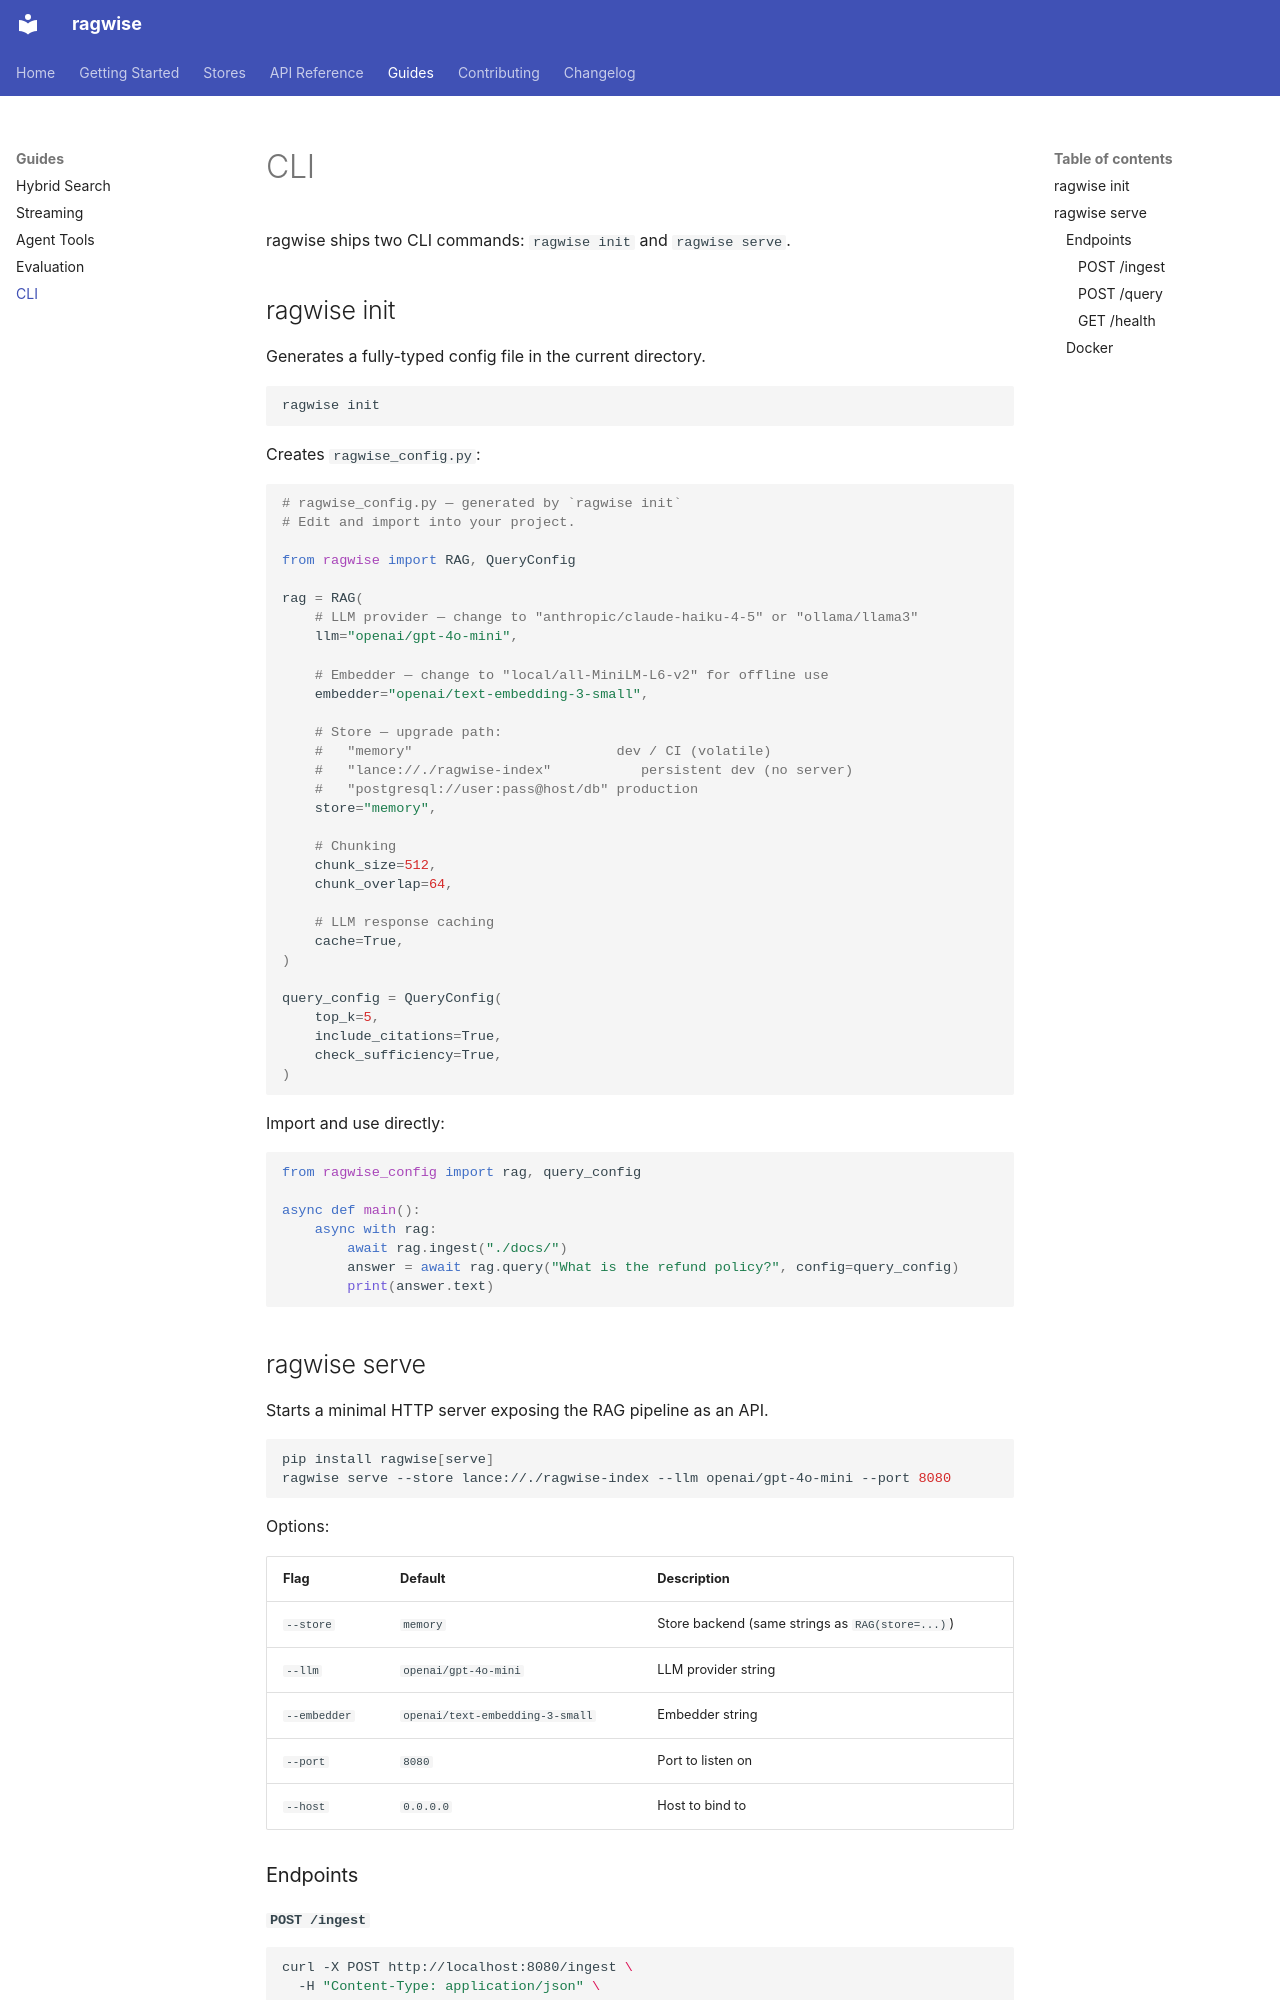

repository: laxmikanta415/ragwise · page: guides/cli/index.html · generator: mkdocs

# CLI

ragwise ships two CLI commands: `ragwise init` and `ragwise serve`.

## ragwise init

Generates a fully-typed config file in the current directory.

```bash
ragwise init
```

Creates `ragwise_config.py`:

```python
# ragwise_config.py — generated by `ragwise init`
# Edit and import into your project.

from ragwise import RAG, QueryConfig

rag = RAG(
    # LLM provider — change to "anthropic/claude-haiku-4-5" or "ollama/llama3"
    llm="openai/gpt-4o-mini",

    # Embedder — change to "local/all-MiniLM-L6-v2" for offline use
    embedder="openai/text-embedding-3-small",

    # Store — upgrade path:
    #   "memory"                         dev / CI (volatile)
    #   "lance://./ragwise-index"           persistent dev (no server)
    #   "postgresql://user:pass@host/db" production
    store="memory",

    # Chunking
    chunk_size=512,
    chunk_overlap=64,

    # LLM response caching
    cache=True,
)

query_config = QueryConfig(
    top_k=5,
    include_citations=True,
    check_sufficiency=True,
)
```

Import and use directly:

```python
from ragwise_config import rag, query_config

async def main():
    async with rag:
        await rag.ingest("./docs/")
        answer = await rag.query("What is the refund policy?", config=query_config)
        print(answer.text)
```

## ragwise serve

Starts a minimal HTTP server exposing the RAG pipeline as an API.

```bash
pip install ragwise[serve]
ragwise serve --store lance://./ragwise-index --llm openai/gpt-4o-mini --port 8080
```

Options:

| Flag | Default | Description |
|------|---------|-------------|
| `--store` | `memory` | Store backend (same strings as `RAG(store=...)`) |
| `--llm` | `openai/gpt-4o-mini` | LLM provider string |
| `--embedder` | `openai/text-embedding-3-small` | Embedder string |
| `--port` | `8080` | Port to listen on |
| `--host` | `0.0.0.0` | Host to bind to |

### Endpoints
